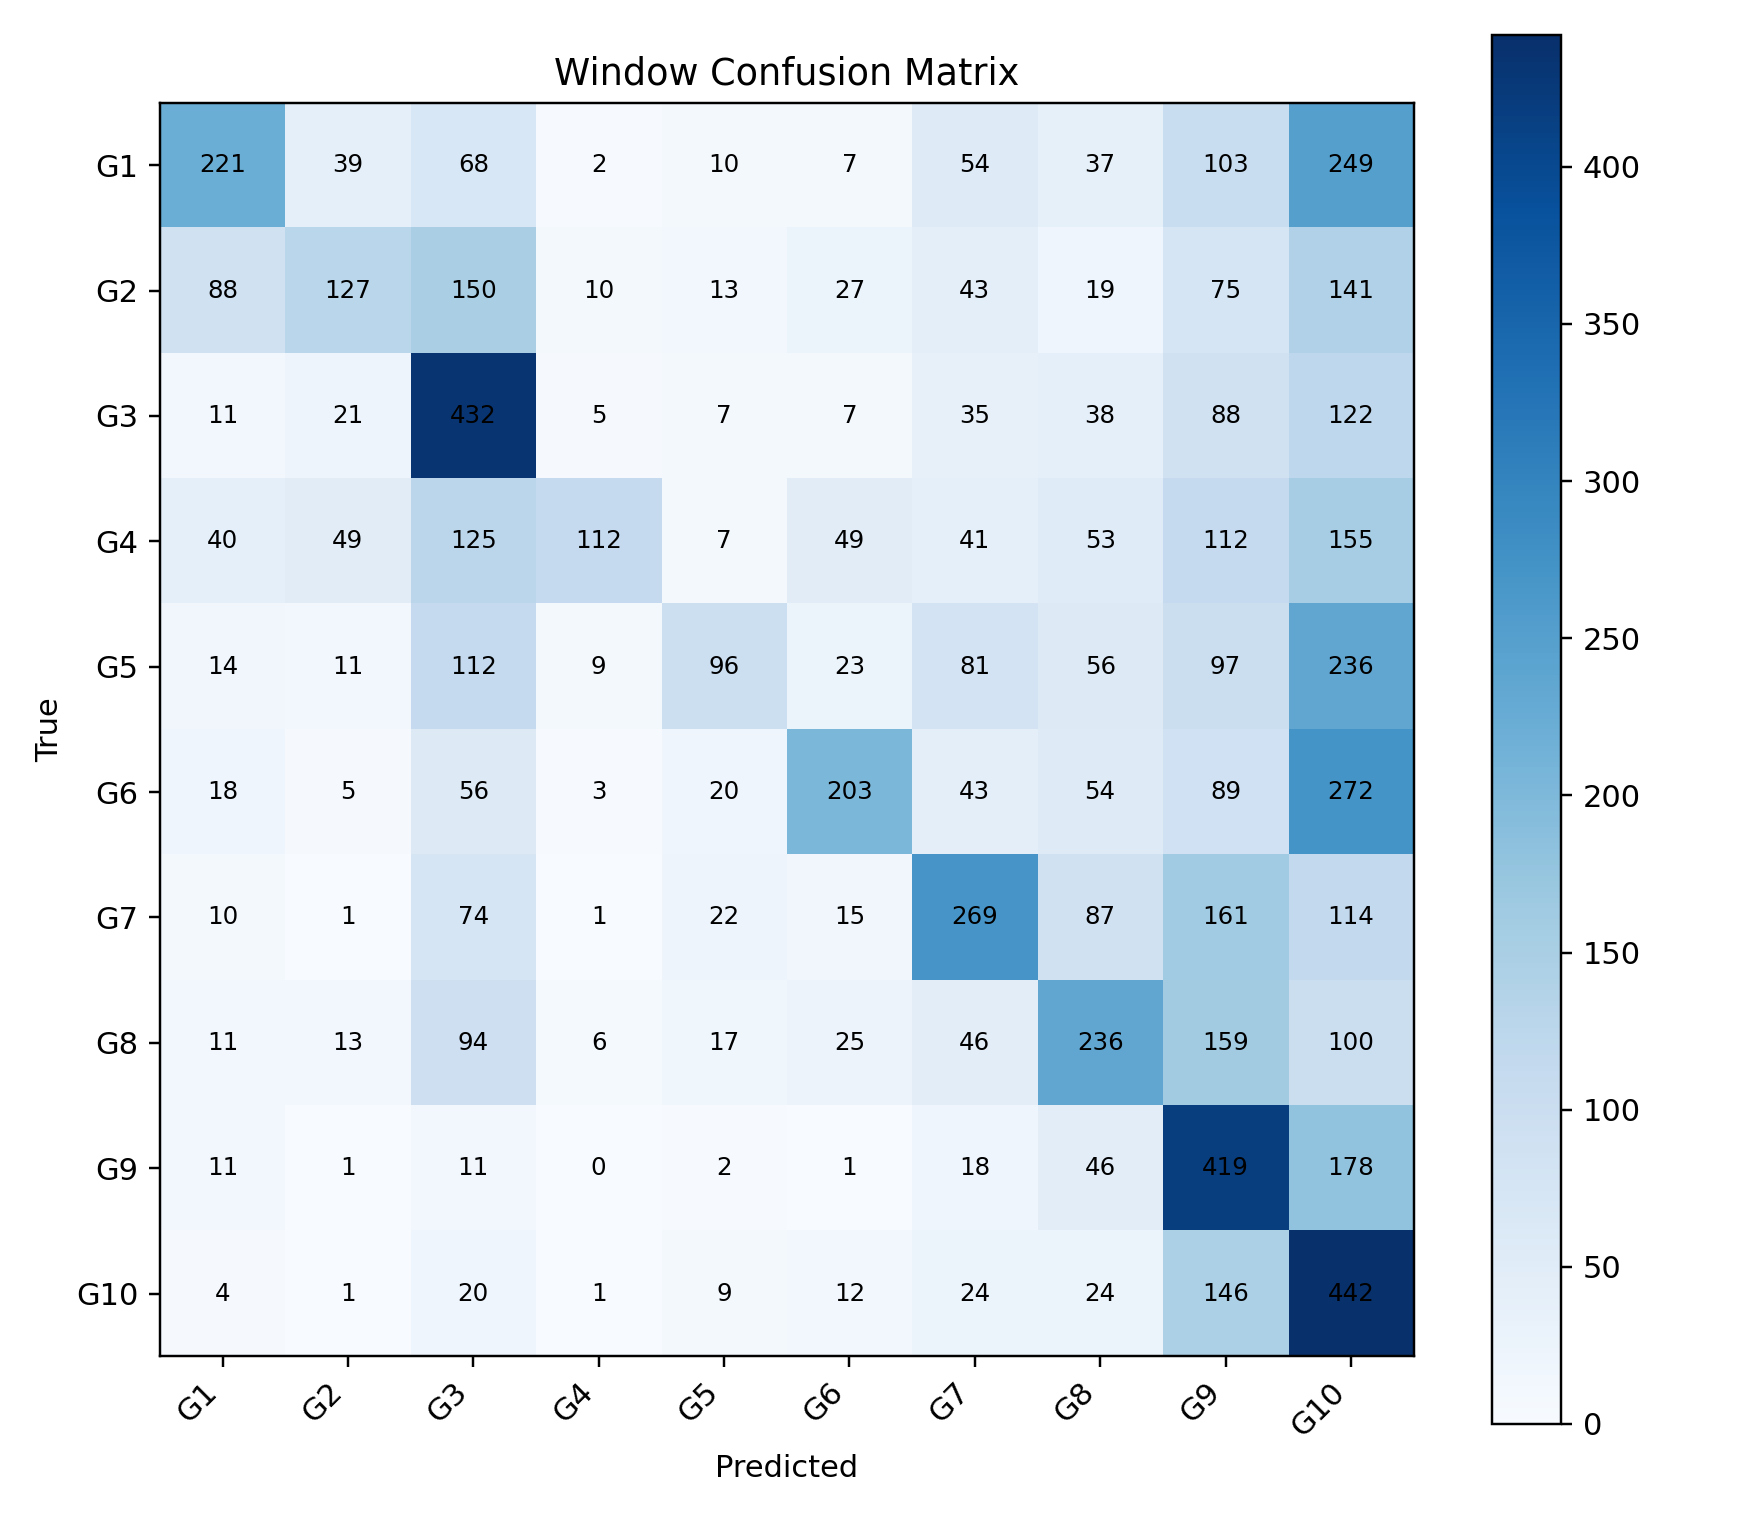

Data behind this chart, as committed beside it:
, G1, G2, G3, G4, G5, G6, G7, G8, G9, G10
G1, 221, 39, 68, 2, 10, 7, 54, 37, 103, 249
G2, 88, 127, 150, 10, 13, 27, 43, 19, 75, 141
G3, 11, 21, 432, 5, 7, 7, 35, 38, 88, 122
G4, 40, 49, 125, 112, 7, 49, 41, 53, 112, 155
G5, 14, 11, 112, 9, 96, 23, 81, 56, 97, 236
G6, 18, 5, 56, 3, 20, 203, 43, 54, 89, 272
G7, 10, 1, 74, 1, 22, 15, 269, 87, 161, 114
G8, 11, 13, 94, 6, 17, 25, 46, 236, 159, 100
G9, 11, 1, 11, 0, 2, 1, 18, 46, 419, 178
G10, 4, 1, 20, 1, 9, 12, 24, 24, 146, 442
